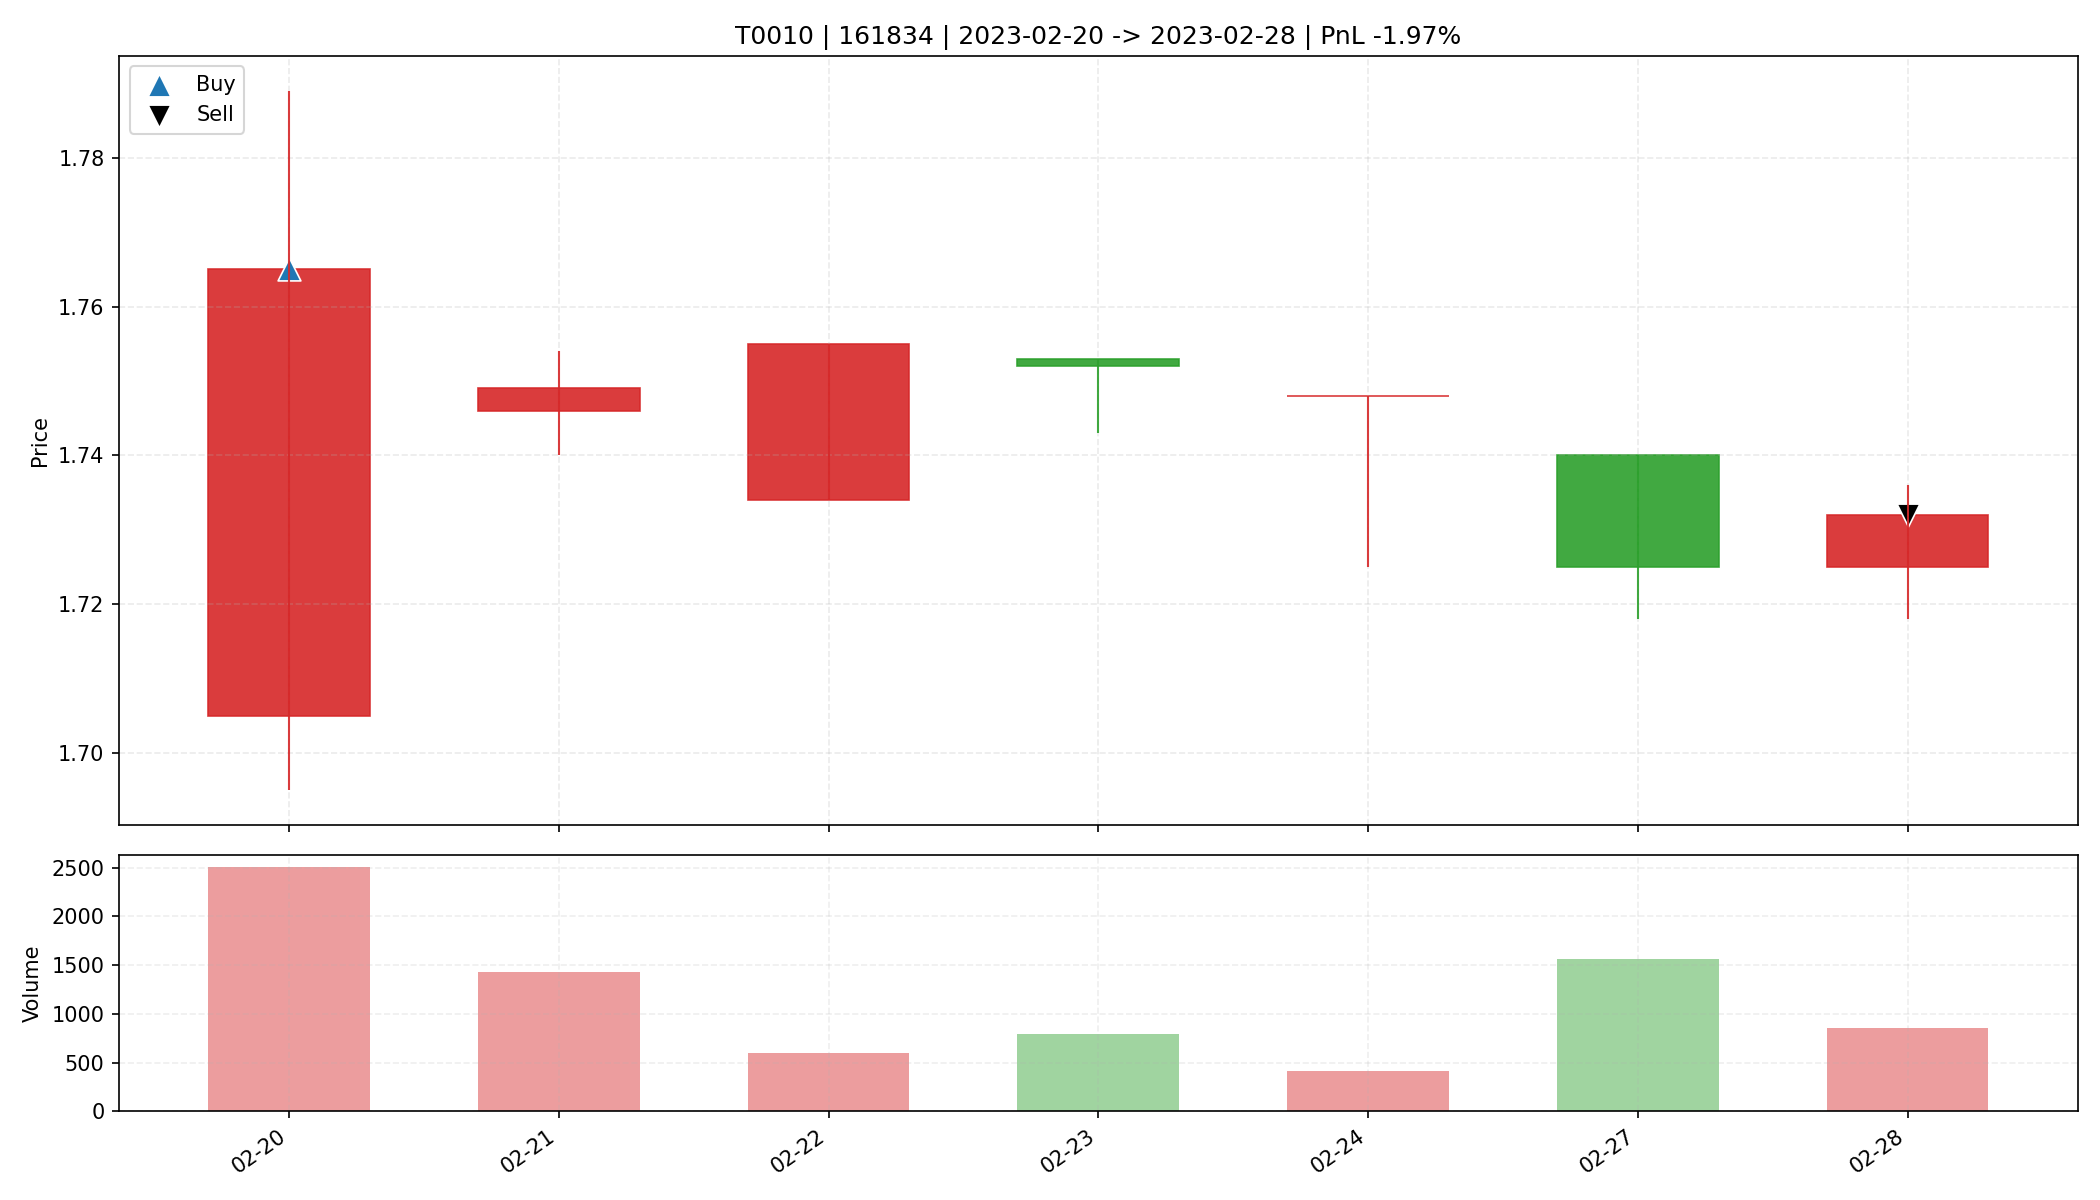

Data behind this chart, as committed beside it:
date, open, high, low, close, amount, volume, trade_id, code, buy_date, sell_date, buy_price, sell_price, matched_shares, buy_reason, sell_reason, sell_profit_pct, sell_hold_days, is_buy_day, is_sell_day, holding_day_index
2023-02-20, 1.705, 1.789, 1.695, 1.765, 433508, 2506, T0010, 161834, 2023-02-20, 2023-02-28, 1.765, 1.732, 18600, 前10日振幅5.2%, 阳线涨幅3.5%, 突破均线, 温和放量1.6倍, MA…, 跌破MA10, -1.968, 6.0, True, False, 0
2023-02-21, 1.746, 1.754, 1.74, 1.749, 250323, 1433, T0010, 161834, 2023-02-20, 2023-02-28, 1.765, 1.732, 18600, 前10日振幅5.2%, 阳线涨幅3.5%, 突破均线, 温和放量1.6倍, MA…, 跌破MA10, -1.968, 6.0, False, False, 1
2023-02-22, 1.734, 1.755, 1.734, 1.755, 103484, 594, T0010, 161834, 2023-02-20, 2023-02-28, 1.765, 1.732, 18600, 前10日振幅5.2%, 阳线涨幅3.5%, 突破均线, 温和放量1.6倍, MA…, 跌破MA10, -1.968, 6.0, False, False, 2
2023-02-23, 1.753, 1.753, 1.743, 1.752, 139169, 795.8, T0010, 161834, 2023-02-20, 2023-02-28, 1.765, 1.732, 18600, 前10日振幅5.2%, 阳线涨幅3.5%, 突破均线, 温和放量1.6倍, MA…, 跌破MA10, -1.968, 6.0, False, False, 3
2023-02-24, 1.748, 1.748, 1.725, 1.748, 71266, 408.9, T0010, 161834, 2023-02-20, 2023-02-28, 1.765, 1.732, 18600, 前10日振幅5.2%, 阳线涨幅3.5%, 突破均线, 温和放量1.6倍, MA…, 跌破MA10, -1.968, 6.0, False, False, 4
2023-02-27, 1.74, 1.74, 1.718, 1.725, 270061, 1565, T0010, 161834, 2023-02-20, 2023-02-28, 1.765, 1.732, 18600, 前10日振幅5.2%, 阳线涨幅3.5%, 突破均线, 温和放量1.6倍, MA…, 跌破MA10, -1.968, 6.0, False, False, 5
2023-02-28, 1.725, 1.736, 1.718, 1.732, 147208, 852.7, T0010, 161834, 2023-02-20, 2023-02-28, 1.765, 1.732, 18600, 前10日振幅5.2%, 阳线涨幅3.5%, 突破均线, 温和放量1.6倍, MA…, 跌破MA10, -1.968, 6.0, False, True, 6
